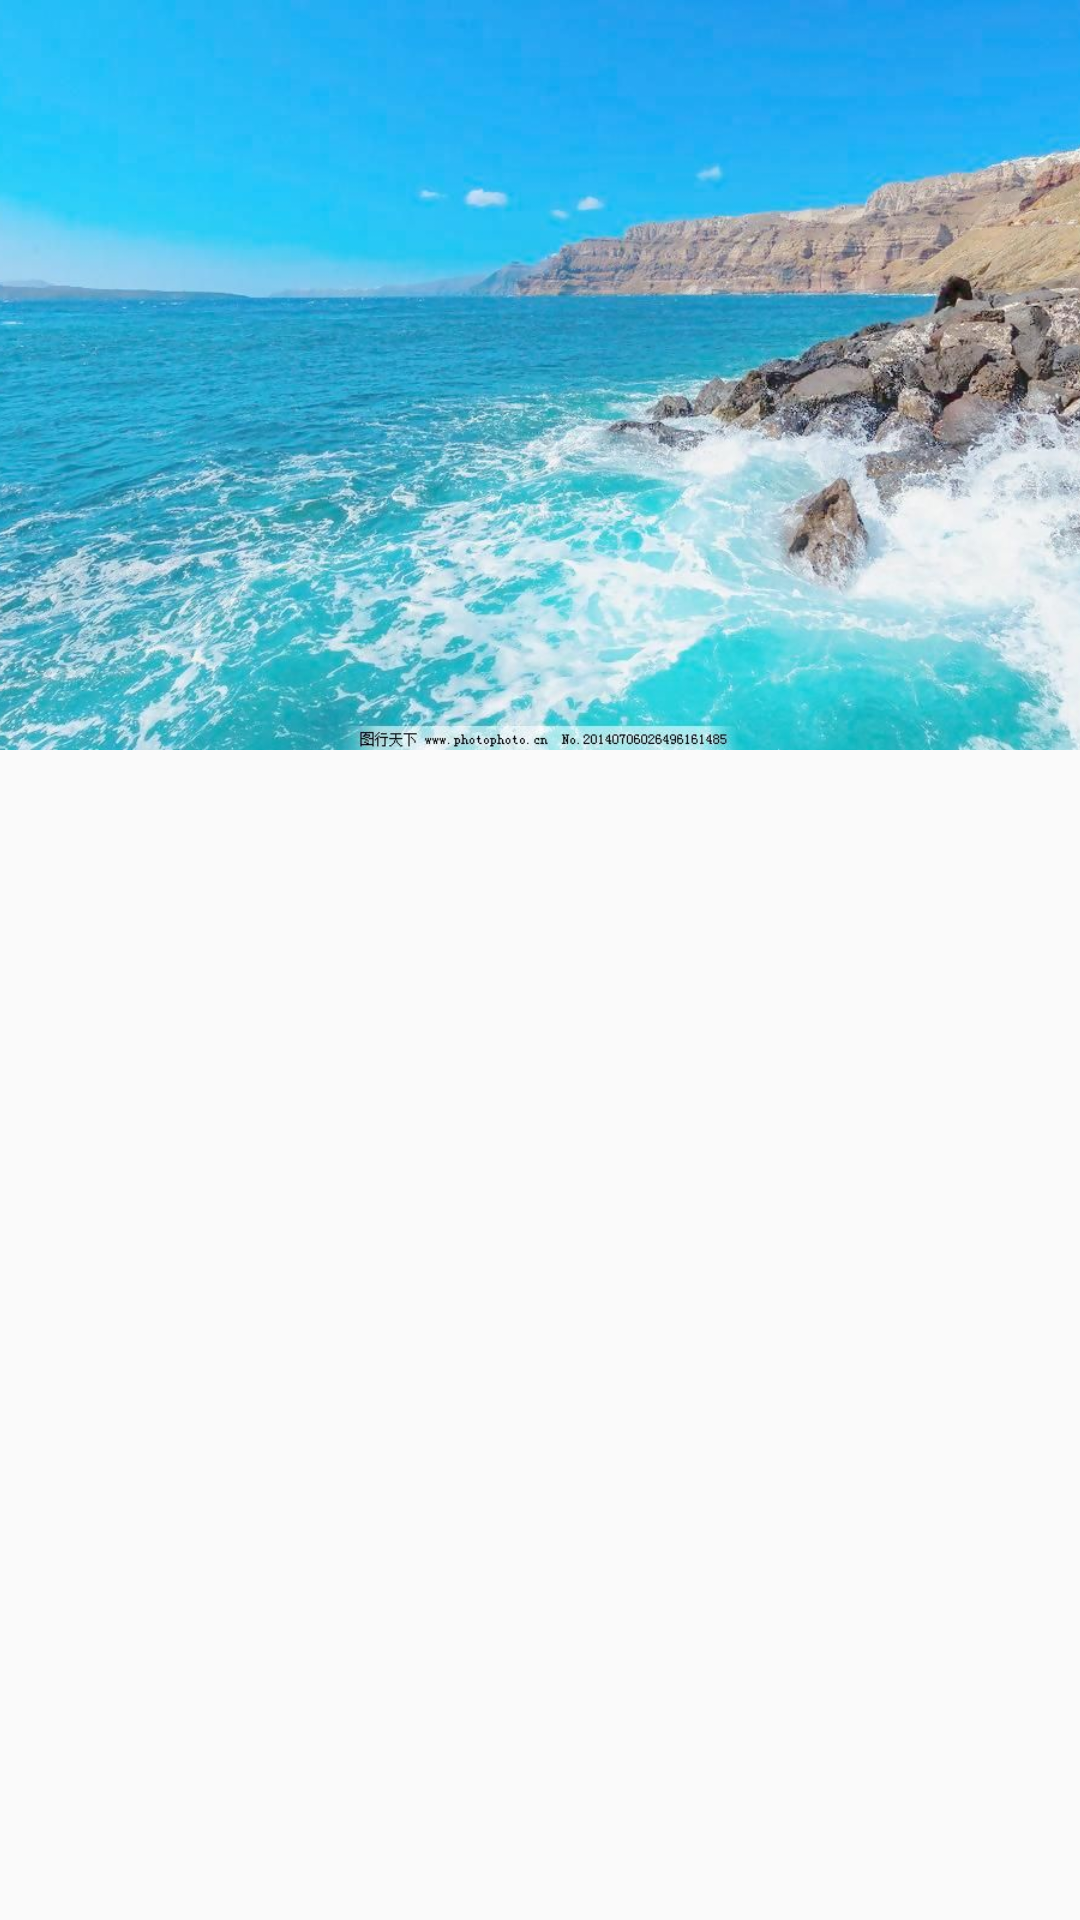

The Android layout XML behind this screen, and the referenced resources:
<!-- AndroidManifest.xml: application theme AppTheme -->
<!-- res/layout/activity_food_detail.xml -->
<?xml version="1.0" encoding="utf-8"?>
<android.support.design.widget.CoordinatorLayout xmlns:android="http://schemas.android.com/apk/res/android"
    xmlns:app="http://schemas.android.com/apk/res-auto"
    xmlns:tools="http://schemas.android.com/tools"
    android:layout_width="match_parent"
    android:layout_height="match_parent"
    tools:context=".ui.fooddetail.FoodDetailActivity"
    >
    <android.support.design.widget.AppBarLayout
        android:layout_width="match_parent"
        android:layout_height="wrap_content"
        android:theme="@style/ThemeOverlay.AppCompat.Dark.ActionBar"
        >
        <android.support.design.widget.CollapsingToolbarLayout
            android:id="@+id/collapaing_layout"
            android:layout_width="match_parent"
            android:layout_height="250dp"
            app:contentScrim="@color/colorPrimary"
            app:layout_scrollFlags="scroll|exitUntilCollapsed"
            app:expandedTitleMarginEnd="64dp"
            app:expandedTitleMarginStart="48dp"
            android:minHeight="?attr/actionBarSize"
            >

            <ImageView
                android:id="@+id/top_image"
                android:layout_width="match_parent"
                android:layout_height="match_parent"
                android:src="@drawable/no_pic"
                android:scaleType="centerCrop"
                app:layout_collapseMode="parallax"
                app:layout_collapseParallaxMultiplier="0.7"
                />

            <android.support.v7.widget.Toolbar
                android:id="@+id/toolbar"
                android:layout_width="match_parent"
                android:layout_height="70dp"
                app:layout_collapseMode="pin"
                app:popupTheme="@style/ThemeOverlay.AppCompat.Light"
                android:paddingTop="13dp"
                >
            </android.support.v7.widget.Toolbar>

        </android.support.design.widget.CollapsingToolbarLayout>

    </android.support.design.widget.AppBarLayout>

    <android.support.v7.widget.RecyclerView
        android:id="@+id/recycler_view"
        android:layout_width="match_parent"
        android:layout_height="wrap_content"
        app:layout_behavior="@string/appbar_scrolling_view_behavior"
        android:layout_marginBottom="50dp">

    </android.support.v7.widget.RecyclerView>
</android.support.design.widget.CoordinatorLayout>
<!-- resources referenced by this layout -->
<resources>
  <color name="colorPrimary">#3F51B5</color>
  <!-- drawable no_pic: jpg bitmap (drawable-xxhdpi, 122756 bytes) -->
  <style name="AppTheme" parent="Theme.AppCompat.Light.NoActionBar">
          
          <item name="android:windowTranslucentStatus">false</item>
          <item name="android:windowTranslucentNavigation">true</item>
          
          <item name="colorPrimary">@color/colorPrimary</item>
          <item name="colorPrimaryDark">@color/colorPrimaryDark</item>
          <item name="colorAccent">@color/colorAccent</item>
      </style>
  <color name="colorPrimaryDark">#303F9F</color>
  <color name="colorAccent">#FF4081</color>
</resources>
